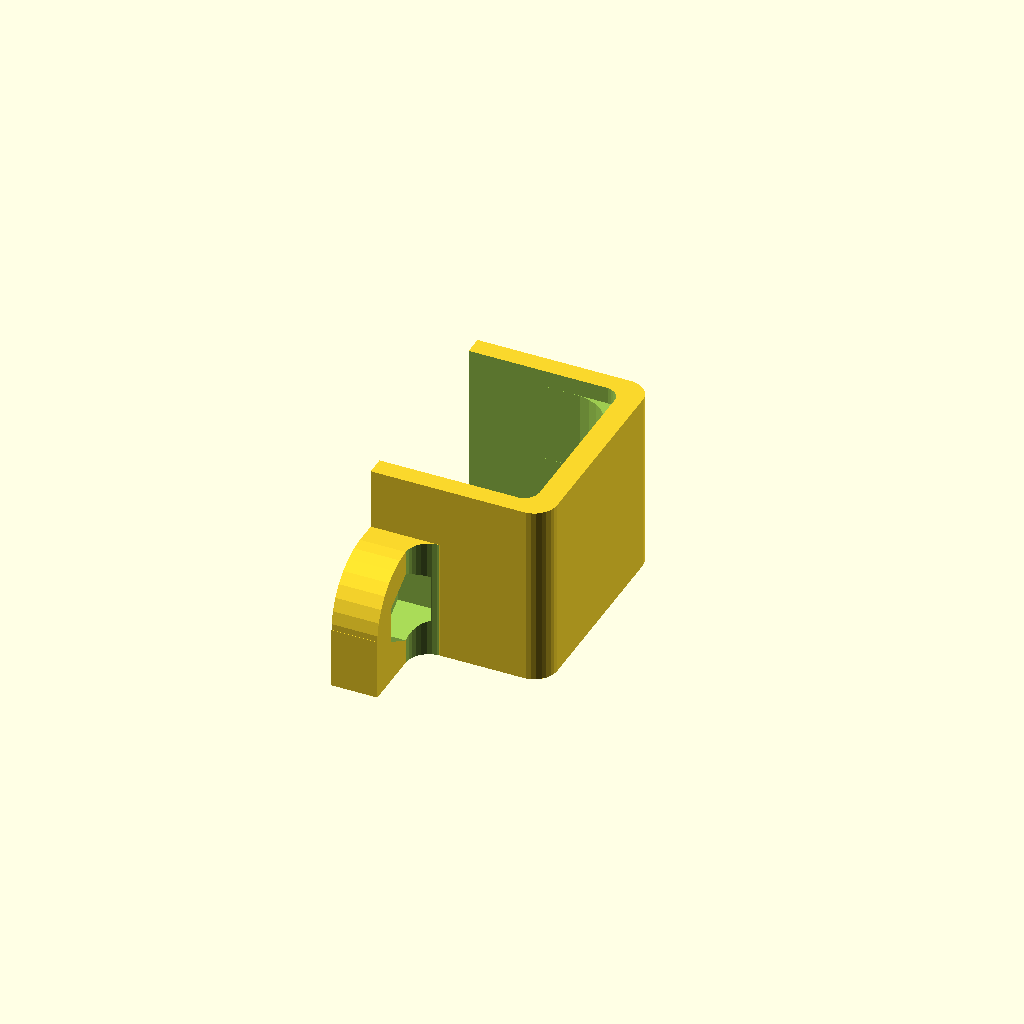
Cell 1 — every parameter at its default value.
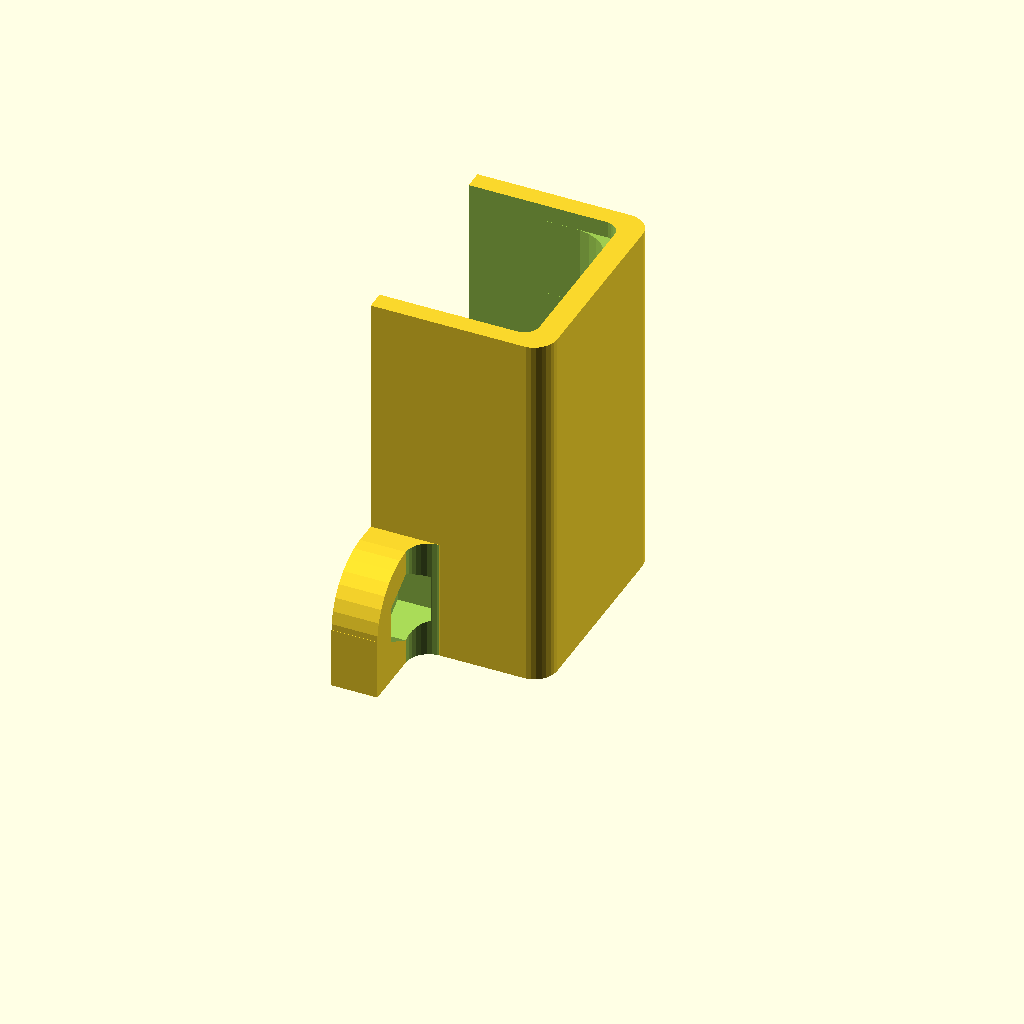
Cell 2 — lenght set to 24, the other parameters unchanged.
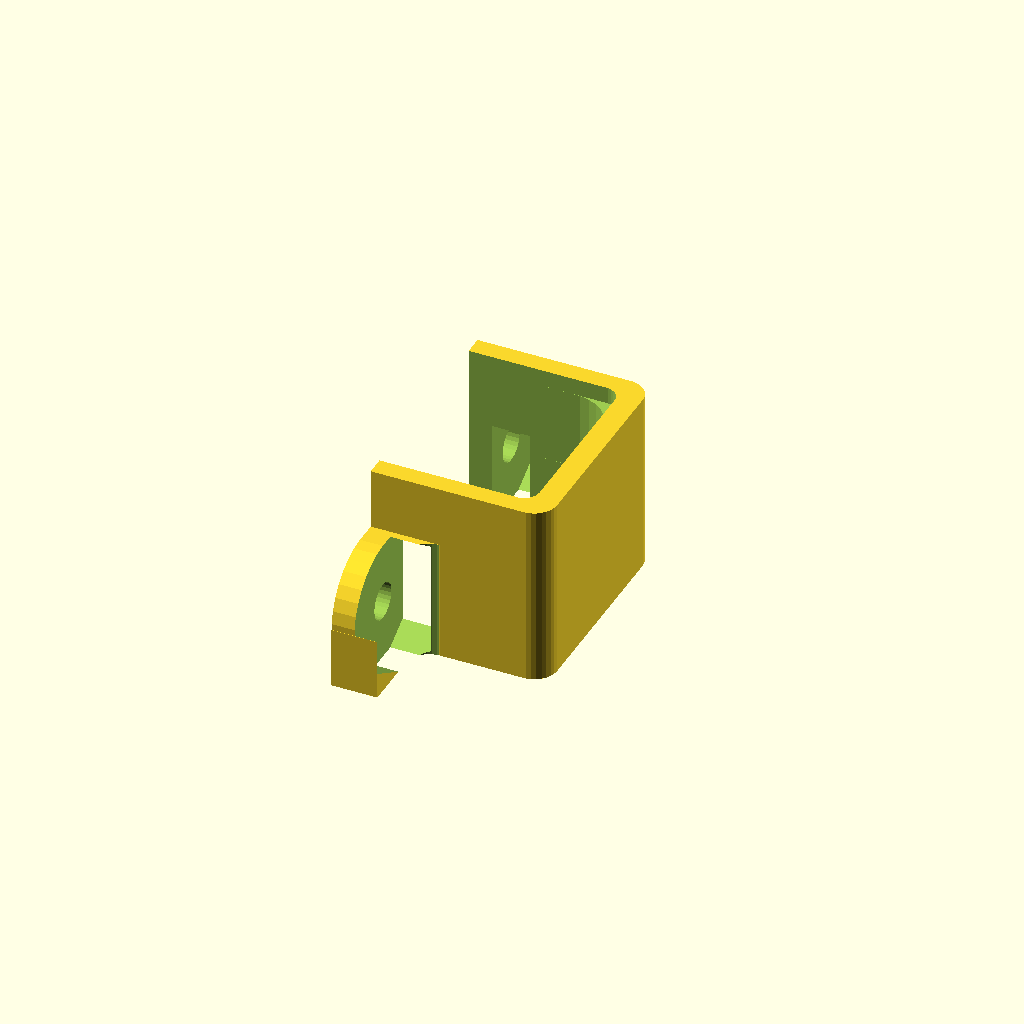
Cell 3: nuts = 8.8 (everything else at default).
One fixed orthographic camera (rotation 55°, 0°, 25°; colour scheme Cornfield) for every cell.
The OpenSCAD source (scadFiles/1364768/2119659.scad):
//Bracket for 12mm Micro Motor with Metal Gearbox.

//Oktay Gülmez, 19/02/2016.

//GNU GPL.



//parameters:

//Bracket lenght (10-20mm.)

lenght=12; 

//(Diagonal size of the nuts; small=4,4mm. or large=5,2mm.)

nuts=4.4; 



$fn=30;

module inside(){

    difference(){

        union(){

            translate([10,0,4]) rotate([0,90,0]) minkowski(){

                cube([6,6.5,30], center=true);

                cylinder(r=3);

            }

          

        }

       

    }

}



module plate(){

    difference(){

        union(){

            translate([0,0,4]) rotate([0,90,0]) minkowski(){

                cube([10,10.5,0.2], center=true);

                cylinder(r=1);

            }

          

        }

       

    }

}

    

module bracket(){    

difference(){

    union(){

        translate([lenght-4,-9,0]) cylinder(h=3, r=4);

        translate([lenght-4,9,0]) cylinder(h=3, r=4);

        

        translate([lenght/2-0.5,0,4]) rotate([0,90,0]) minkowski(){

             cube([12,12,lenght-1], center=true);

            cylinder(r=1.5);

        }

        

        translate([lenght-4,-9-4,0]) cube([4,18+8,3]);

        

        translate([lenght-8,-9,0]) cube([8,3,4.5]);

        translate([lenght-8,9-3,0]) cube([8,3,4.5]);

        

    }

    translate([lenght-4,-9,-1]) cylinder(h=5, r=1.2);

        translate([lenght-4,9,-1]) cylinder(h=5, r=1.2);

    translate([lenght-4,-9,1.5]) cylinder(h=2.5, r=nuts/2+0.2, $fn=6);

        translate([lenght-4,9,1.5]) cylinder(h=2.5, r=nuts/2+0.2, $fn=6);

    

    translate([lenght-8-1,-9,4.5]) rotate([0,90,0]) cylinder(h=10, r=1.5);

    translate([lenght-8-1,9,4.5]) rotate([0,90,0]) cylinder(h=10, r=1.5);

    

    inside();

    translate([0,0,0]) plate();

    translate([5.2,0,0]) plate();

     translate([8.5,0,0]) plate();

    

    translate([lenght/2,0,0]) cube([lenght+2,12.5,10], center=true);

    

    translate([-1,-15,-5]) cube([lenght+2,30,5]);

        

}

}



translate([0,0,lenght]) rotate([0,90,0]) bracket();
Customizer parameters (derived from the source; name, type, default, range or options):
lenght: number, default 12
nuts: number, default 4.4
